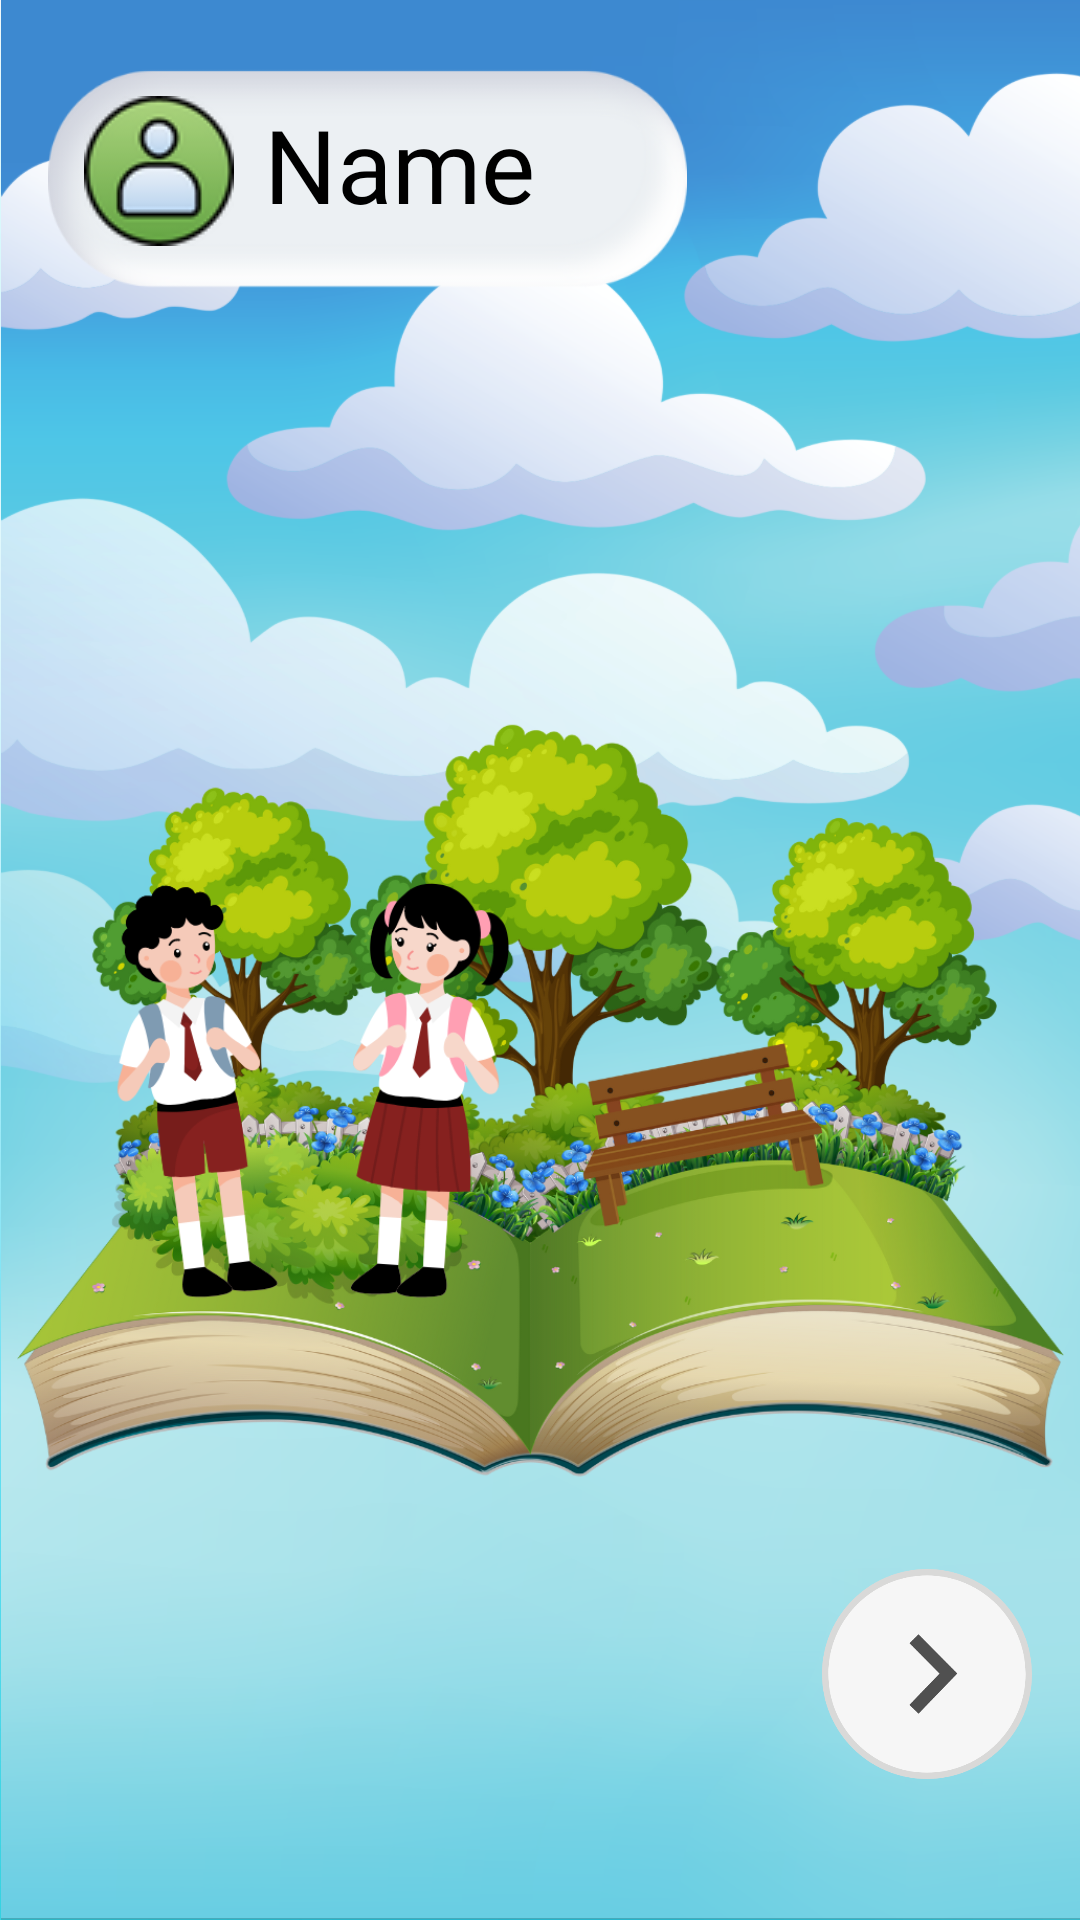

Layout XML and referenced resources for this Android screen:
<!-- AndroidManifest.xml: application theme Theme.IKids -->
<!-- res/layout/activity_level1.xml -->
<?xml version="1.0" encoding="utf-8"?>
<androidx.constraintlayout.widget.ConstraintLayout xmlns:android="http://schemas.android.com/apk/res/android"
    xmlns:app="http://schemas.android.com/apk/res-auto"
    xmlns:tools="http://schemas.android.com/tools"
    android:layout_width="match_parent"
    android:layout_height="match_parent"
    android:background="@drawable/sky1">


    <ImageView
        android:id="@+id/imageViewProfile"
        android:layout_width="213dp"
        android:layout_height="115dp"
        android:layout_marginStart="16dp"
        android:layout_marginTop="2dp"
        app:layout_constraintStart_toStartOf="parent"
        app:layout_constraintTop_toTopOf="parent"
        app:srcCompat="@drawable/name_profile" />

    <TextView
        android:id="@+id/textViewDisplay_Name"
        android:layout_width="wrap_content"
        android:layout_height="wrap_content"
        android:layout_marginStart="88dp"
        android:layout_marginTop="32dp"
        android:fontFamily="@font/didact_gothic"
        android:text="Name"
        android:textColor="#000000"
        android:textSize="34sp"
        android:textStyle="normal"
        app:layout_constraintStart_toStartOf="parent"
        app:layout_constraintTop_toTopOf="parent" />

    <ImageView
        android:id="@+id/imageViewProfilePic"
        android:layout_width="wrap_content"
        android:layout_height="wrap_content"
        android:layout_marginStart="28dp"
        android:layout_marginTop="32dp"
        app:layout_constraintStart_toStartOf="parent"
        app:layout_constraintTop_toTopOf="parent"
        app:srcCompat="@drawable/profile" />

    <ImageView
        android:id="@+id/imageViewLevel"
        android:layout_width="349dp"
        android:layout_height="311dp"
        android:layout_marginTop="210dp"
        app:layout_constraintEnd_toEndOf="parent"
        app:layout_constraintStart_toStartOf="parent"
        app:layout_constraintTop_toTopOf="parent"
        app:srcCompat="@drawable/myself" />

    <ImageView
        android:id="@+id/imageViewLevel1"
        android:layout_width="180dp"
        android:layout_height="50dp"
        android:layout_marginStart="97dp"
        android:layout_marginEnd="8dp"
        android:layout_marginBottom="143dp"
        app:layout_constraintBottom_toBottomOf="parent"
        app:layout_constraintEnd_toStartOf="@+id/imageViewNext"
        app:layout_constraintStart_toStartOf="parent"
        app:layout_constraintTop_toBottomOf="@+id/imageViewLevel"
        app:layout_constraintVertical_bias="0.0"
        app:srcCompat="@drawable/lvl1" />

    <ImageView
        android:id="@+id/imageViewNext"
        android:layout_width="70dp"
        android:layout_height="70dp"
        android:layout_marginTop="2dp"
        android:layout_marginEnd="16dp"
        app:layout_constraintEnd_toEndOf="parent"
        app:layout_constraintTop_toBottomOf="@+id/imageViewLevel"
        app:srcCompat="@drawable/right" />
</androidx.constraintlayout.widget.ConstraintLayout>
<!-- resources referenced by this layout -->
<resources>
  <!-- drawable lvl1: png bitmap (drawable, 33867 bytes) -->
  <!-- drawable myself: png bitmap (drawable, 601473 bytes) -->
  <!-- drawable name_profile: png bitmap (drawable, 19418 bytes) -->
  <!-- drawable profile: png bitmap (drawable, 5406 bytes) -->
  <!-- drawable right: png bitmap (drawable, 23649 bytes) -->
  <!-- drawable sky1: png bitmap (drawable, 423987 bytes) -->
  <style name="Theme.IKids" parent="Theme.MaterialComponents.Light.NoActionBar">
          
          <item name="colorPrimary">#03A9F4</item>
          <item name="colorPrimaryVariant">@color/purple_700</item>
          <item name="colorOnPrimary">@color/white</item>
          
          <item name="colorSecondary">@color/teal_200</item>
          <item name="colorSecondaryVariant">@color/teal_700</item>
          <item name="colorOnSecondary">@color/black</item>
          
          <item name="android:statusBarColor">?attr/colorPrimaryVariant</item>
          
      </style>
  <!-- not gathered from this repository: default colours our renderer supplied (Android Studio template values) -->
  <color name="purple_700">#FF3700B3</color>
  <color name="teal_200">#FF03DAC5</color>
  <color name="teal_700">#FF018786</color>
  <color name="black">#FF000000</color>
  <color name="white">#FFFFFFFF</color>
</resources>
